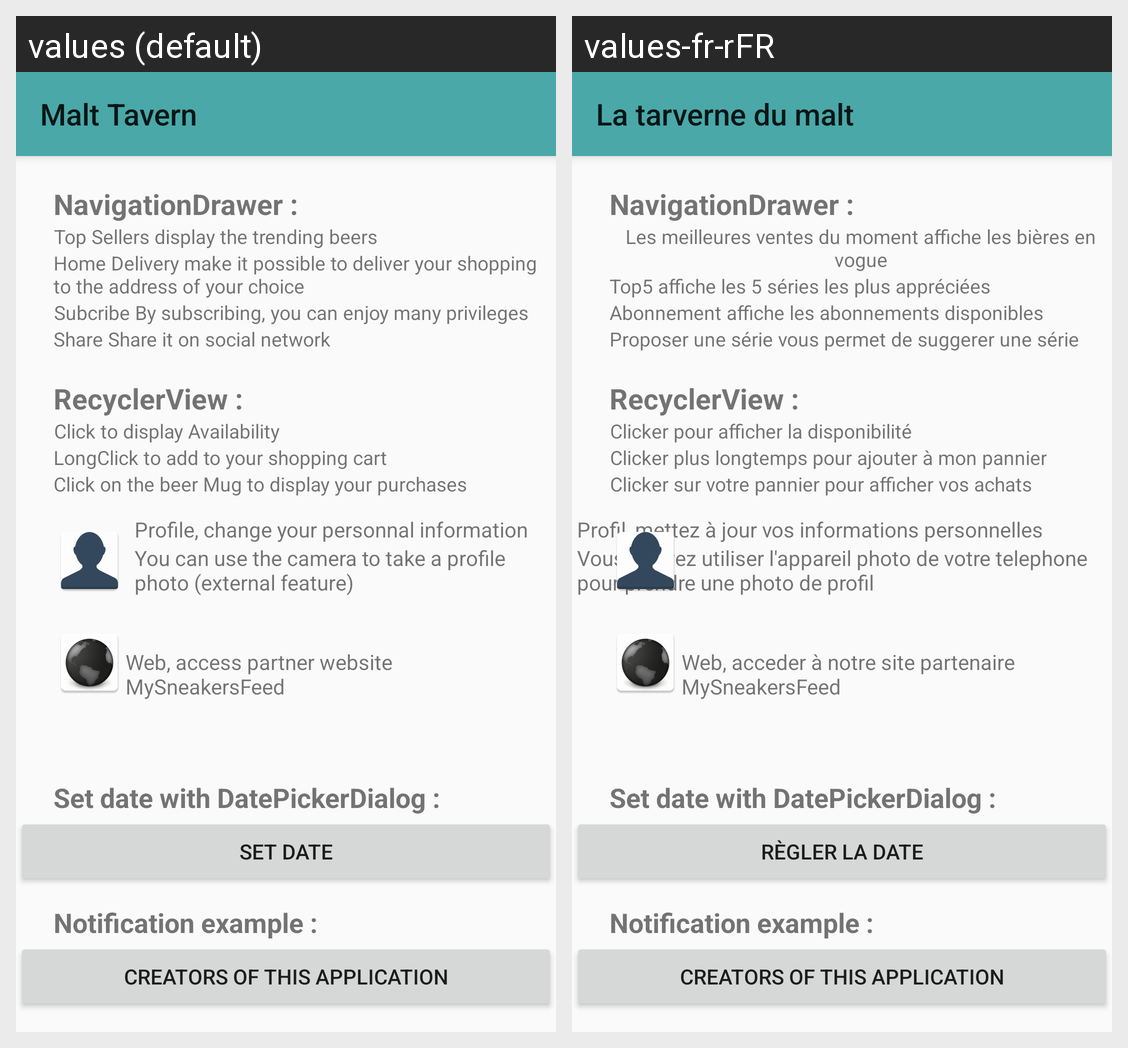

Strings drawn on this Android screen and how each of the app's shown locales translates them:
Android screen res/layout/activity_help.xml rendered under 2 locales, left to right: values (default), values-fr-rFR. Device: Nexus 5 (rendered at 1080×1920; each locale shown at half size, 540×960, under a caption strip naming it); theme Theme.AppCompat.Light.NoActionBar.
Strings drawn on this screen, with the default value and each locale's value (text and hints the layout hard-codes, and strings that could not be matched under every locale, appear in the picture but are not listed):

helpSubscribe
  values: Subcribe By subscribing, you can enjoy many privileges
  values-fr-rFR: Abonnement affiche les abonnements disponibles

HelpShare
  values: Share Share it on social network
  values-fr-rFR: Proposer une série vous permet de suggerer une série

helpGeoloc
  values: Home Delivery make it possible to deliver your shopping to the address of your choice
  values-fr-rFR: Top5 affiche les 5 séries les plus appréciées

helpClickMug
  values: Click on the beer Mug to display your purchases
  values-fr-rFR: Clicker sur votre pannier pour afficher vos achats

helpLongClick
  values: LongClick to add to your shopping cart
  values-fr-rFR: Clicker plus longtemps pour ajouter à mon pannier

buttonDate
  values: Set Date
  values-fr-rFR: Règler la date

helpBest
  values: Top Sellers display the trending beers
  values-fr-rFR: Les meilleures ventes du moment affiche les bières en vogue

helpClick
  values: Click to display Availability
  values-fr-rFR: Clicker pour afficher la disponibilité

helpProfile
  values: Profile, change your personnal information
  values-fr-rFR: Profil, mettez à jour vos informations personnelles

helpCamera
  values: You can use the camera to take a profile photo (external feature)
  values-fr-rFR: Vous pouvez utiliser l'appareil photo de votre telephone pour prendre une photo de profil

helpWeb
  values: Web, access partner website MySneakersFeed
  values-fr-rFR: Web, acceder à notre site partenaire MySneakersFeed

app_name
  values: Malt Tavern
  values-fr-rFR: La tarverne du malt
